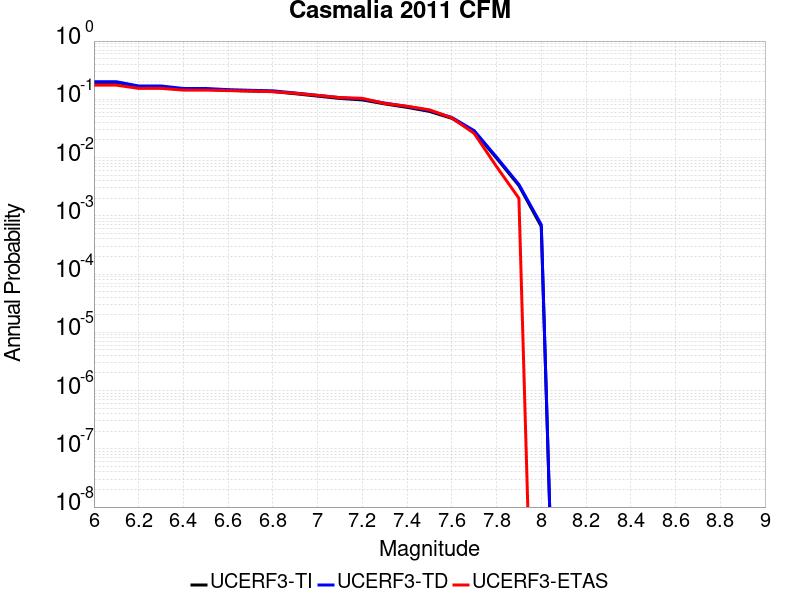

The file beside this chart, header and first rows:
Magnitude, UCERF3-TI Prob, UCERF3-TD Prob, UCERF3-ETAS Prob
6.0, 0.1956, 0.2004, 0.175
6.1, 0.1956, 0.2004, 0.175
6.2, 0.1651, 0.1695, 0.154
6.3, 0.1651, 0.1695, 0.154
6.4, 0.1492, 0.1534, 0.144
6.5, 0.1492, 0.1534, 0.144
6.6, 0.1425, 0.1466, 0.141
6.7, 0.1388, 0.1428, 0.139
6.8, 0.1359, 0.1399, 0.135
6.9, 0.1246, 0.1284, 0.127
7.0, 0.1135, 0.117, 0.117
7.1, 0.1035, 0.1067, 0.107
7.2, 0.09775, 0.1009, 0.104
7.3, 0.0834, 0.08617, 0.085
7.4, 0.07282, 0.0753, 0.076
7.5, 0.06201, 0.06417, 0.066
7.6, 0.04715, 0.04884, 0.048
7.7, 0.02797, 0.02897, 0.026
7.8, 0.009775, 0.01017, 0.007
7.9, 0.003304, 0.003451, 0.002
8.0, 6.5592094E-4, 7.049859E-4, 0.0
